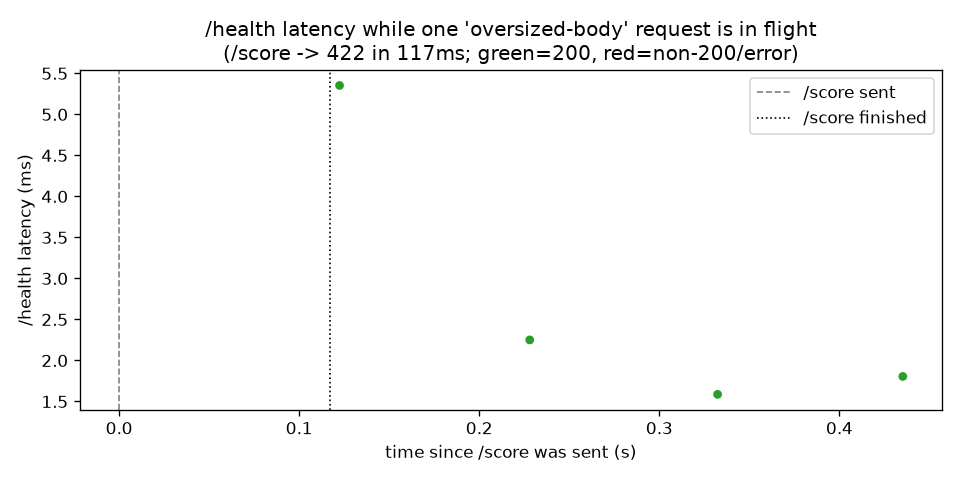

Values plotted in this chart, from the file beside it:
t_s, status, latency_ms
0.122, 200, 5.35
0.228, 200, 2.25
0.332, 200, 1.59
0.435, 200, 1.81
